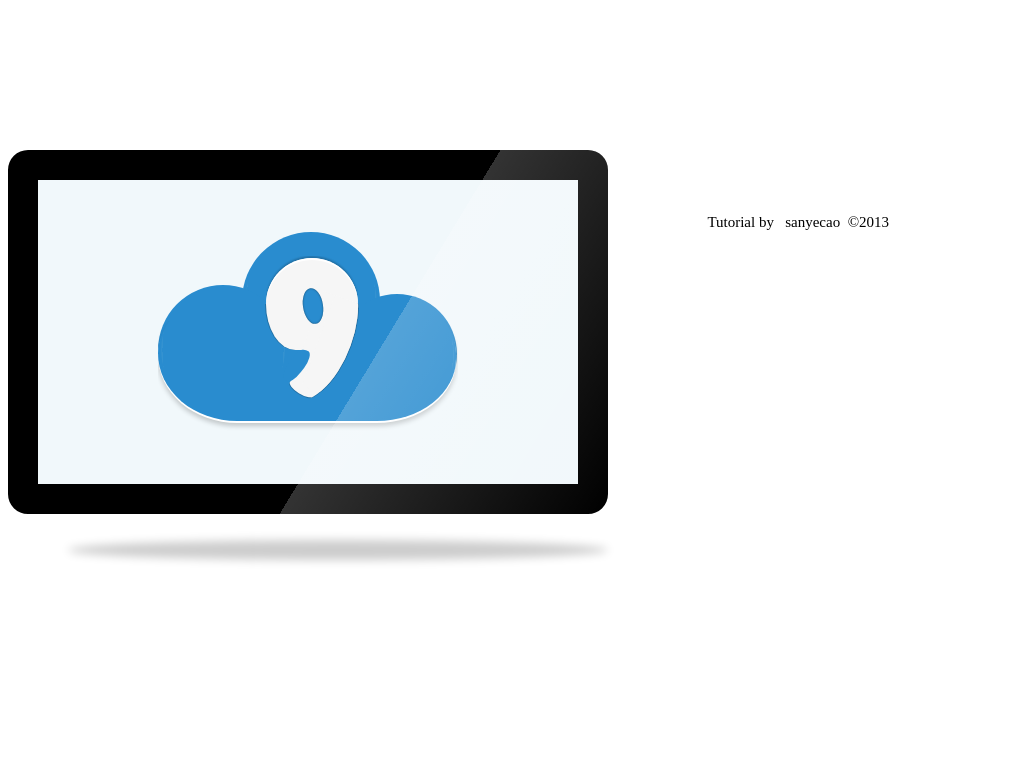

Reproduce this picture with HTML and CSS.

<!DOCTYPE html><html><head><meta charset="utf-8/"><title></title><style>#cloud9 .canvas{background:#f1f8fb}#cloud9 .icon{height:200px;left:120px;overflow:hidden;top:52px;width:300px}#cloud9 .cloud{background:#298ccf}#cloud9 .cloud1{border-radius:50%;height:130px;top:53px;width:130px}#cloud9 .cloud2{border-radius:50%;height:120px;left:179px;top:62px;width:120px}#cloud9 .cloud3{border-radius:50%;left:84px;height:138px;top:0;width:138px}#cloud9 .cloud4{border-radius:140px/110px 110px 110px 120px;box-shadow:0 2px 0 #fff,0 5px 5px RGBA(0,0,0,.2);clip:rect(30px,300px,140px,0);height:130px;top:59px;width:298px}#cloud9 .shine{background-image:-ms-radial-gradient(70% 100%,RGBA(255,255,255,0) 70%,RGBA(255,255,225,.05) 70%,RGBA(255,255,225,.2) 100%);background-image:-moz-radial-gradient(70% 100%,RGBA(255,255,255,0) 55%,RGBA(255,255,225,.05) 55%,RGBA(255,255,225,.2) 100%);background-image:-o-radial-gradient(70% 100%,RGBA(255,255,255,0) 70%,RGBA(255,255,225,.05) 70%,RGBA(255,255,225,.2) 100%);background-image:-webkit-radial-gradient(70% 100%,RGBA(255,255,255,0) 70%,RGBA(255,255,225,.05) 70%,RGBA(255,255,225,.2) 100%);background-image:radial-gradient(70% 100%,RGBA(255,255,255,0) 70%,RGBA(255,255,225,.05) 70%,RGBA(255,255,225,.2) 100%);-o-transform:scale(.95);-moz-transform:scale(.95);-ms-transform:scale(.95);-webkit-transform:scale(.95);transform:scale(.95)}#cloud9 .icon .number{background:#f6f6f6}#cloud9 .number1{border-radius:50%;box-shadow:inset 0 2px #fff,0 -2px 2px RGBA(0,0,0,.2);clip:rect(-2px,92px,46px,0);height:92px;left:108px;top:26px;width:92px}#cloud9 .number2{border-radius:50% 50% 0;box-shadow:-1px 0 0 RGBA(0,0,0,.2);clip:rect(46px,59px,92px,-2px);height:92px;left:108px;top:26px;width:59px}#cloud9 .number3{border-radius:50%;clip:rect(31px,80px,127px,36px);height:146px;left:115px;top:27px;-o-transform:rotate(20deg);-moz-transform:rotate(20deg);-ms-transform:rotate(20deg);-webkit-transform:rotate(20deg);transform:rotate(20deg);width:80px}#cloud9 .number4{clip:rect(31px,85px,135px,48px);box-shadow:1px 0 0 RGBA(0,0,0,.2)}#cloud9 .number5{border-radius:10px 50% 50% 50%;height:37px;left:131px;top:115px;-o-transform:rotate(37deg);-moz-transform:rotate(37deg);-ms-transform:rotate(37deg);-webkit-transform:rotate(37deg);transform:rotate(37deg);width:15px}#cloud9 .number6{border-radius:50%;box-shadow:0 1px 0 RGBA(0,0,0,.2);height:10px;left:130px;top:152px;-o-transform:rotate(32deg);-moz-transform:rotate(32deg);-ms-transform:rotate(32deg);-webkit-transform:rotate(32deg);transform:rotate(32deg);width:27px}#cloud9 .number7{border-radius:50%;box-shadow:0 0 2px RGBA(0,0,0,.5) inset;height:36px;left:145px;top:56px;-o-transform:rotate(-9deg);-moz-transform:rotate(-9deg);-ms-transform:rotate(-9deg);-webkit-transform:rotate(-9deg);transform:rotate(-9deg);width:20px}.canvas{display:block;overflow:hidden;position:relative;top:0;text-indent:-9999px;z-index:10}.icon,.icon *{display:block;position:absolute}.monitor,.monitor .canvas{height:304px;width:540px}.monitor{background:#000;border:30px solid #000;border-radius:20px;float:left;position:relative}.monitor:before{box-shadow:0 360px 10px rgba(0,0,0,.2);border-radius:50%;content:"#";display:block;height:20px;left:30px;position:absolute;text-indent:-9999px;width:540px}.monitor:after{background:-webkit-linear-gradient(top left,rgba(255,255,255,0) 60%,rgba(255,255,255,.2) 60%,rgba(255,255,255,0) 100%);border-radius:20px 20px 0 0;height:364px;content:"#";display:block;position:absolute;right:-30px;text-indent:-9999px;top:-30px;width:600px;z-index:10}footer{font:14px/1.3 'Microsoft YaHei';margin-top:150px;color:#000;font-size:15px;line-height:1.6;padding:60px 20px 0;text-align:center;display:block}footer a{color:#000;text-decoration:none}footer a:hover{text-decoration:underline}</style></head><body><div id="cloud9"><div class="monitor"><div class="canvas"><div class="icon"><div class="cloud3 cloud"></div><div class="cloud3 shine"></div><div class="cloud1 cloud"></div><div class="cloud2 cloud"></div><div class="cloud4 cloud"></div><div class="inner-glow"></div><div class="cloud1 shine"></div><div class="cloud2 shine"></div><div class="number number1"></div><div class="number number2"></div><div class="number number3"></div><div class="number number3 number4"></div><div class="cloud number5"></div><div class="number number6"></div><div class="cloud number7"></div></div></div></div></div><footer>Tutorial by &nbsp;&nbsp;<a href="http://sanyecao.me" target="_blank">sanyecao</a>&nbsp;&nbsp;©2013&nbsp;&nbsp;</footer></body></html>